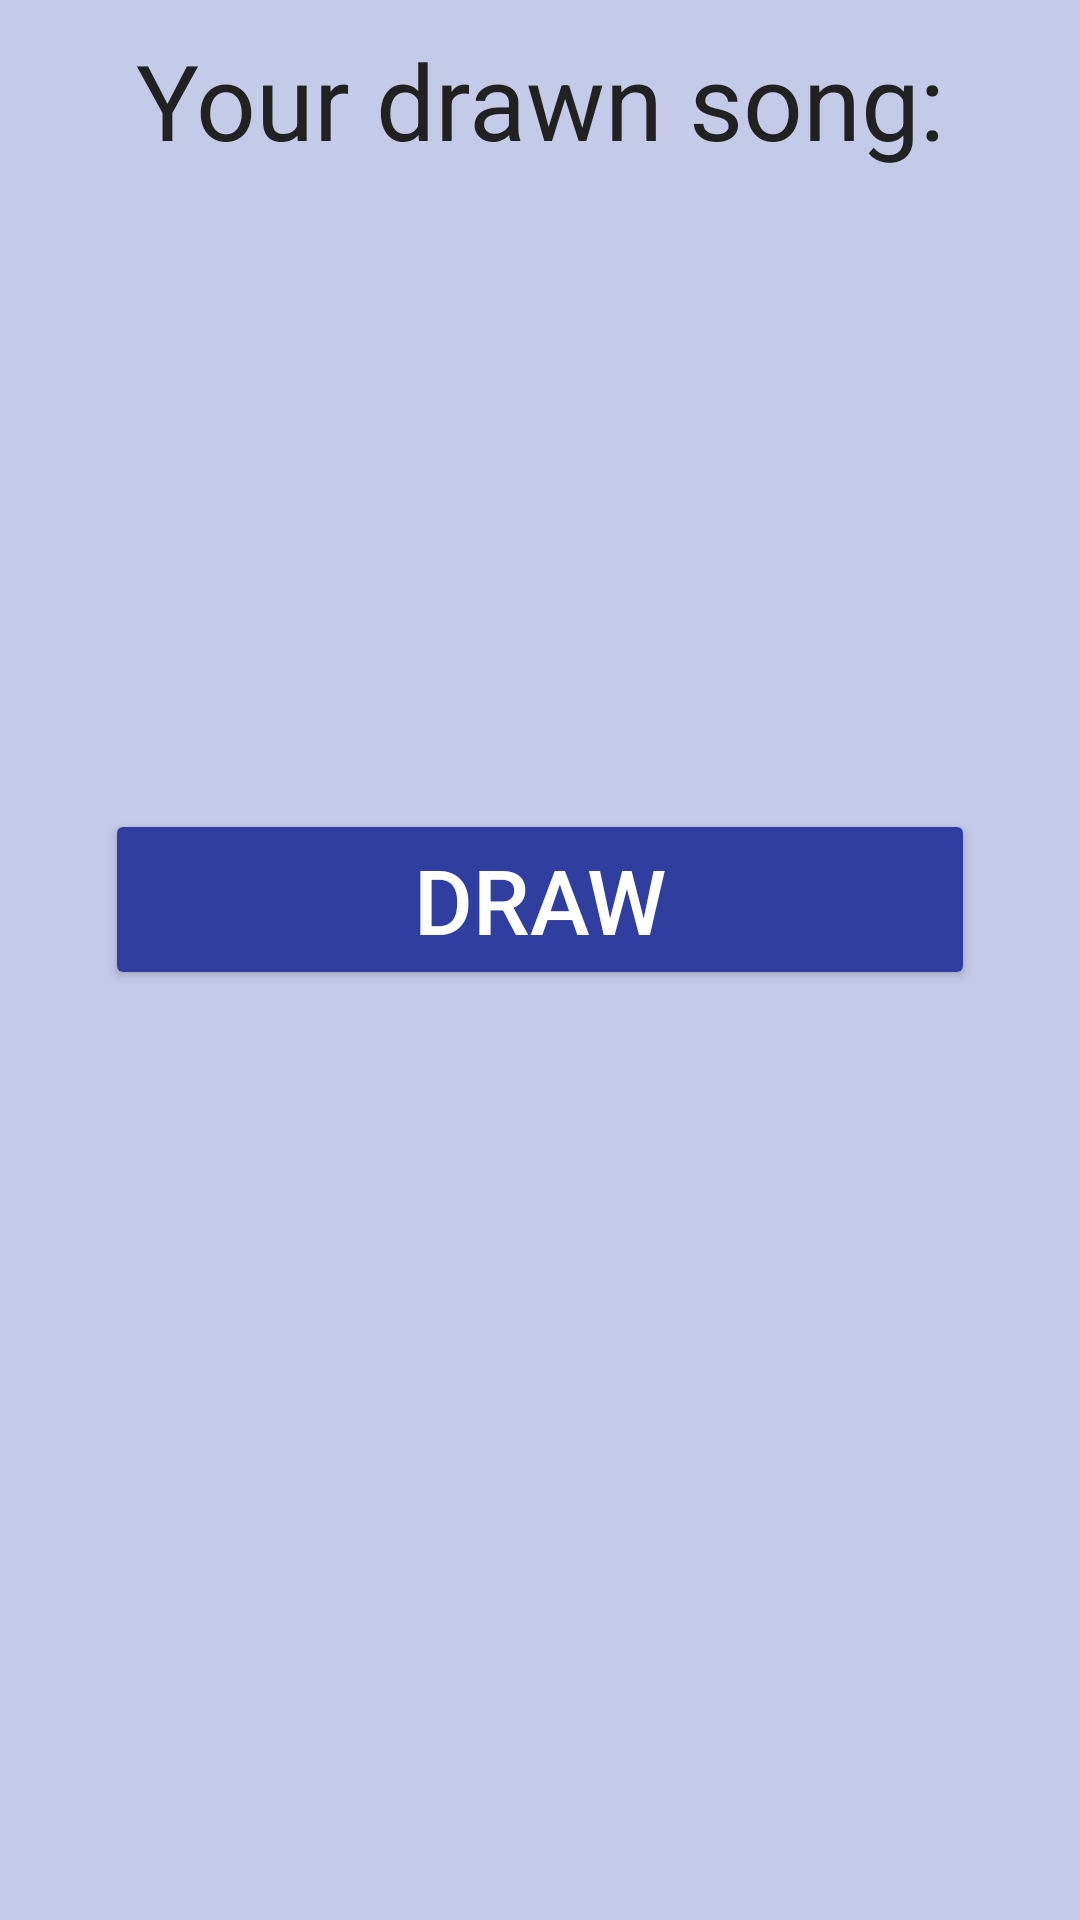

The Android layout XML behind this screen, and the referenced resources:
<!-- AndroidManifest.xml: application theme AppTheme -->
<!-- res/layout/activity_random_song.xml -->
<?xml version="1.0" encoding="utf-8"?>
<RelativeLayout xmlns:android="http://schemas.android.com/apk/res/android"
    xmlns:tools="http://schemas.android.com/tools"
    android:layout_width="match_parent"
    android:layout_height="match_parent"
    tools:context=".RandomSong">

    <TextView
        android:id="@+id/randomHeader"
        android:layout_width="match_parent"
        android:layout_height="wrap_content"
        android:text="Your drawn song:"
        android:textSize="35dp"
        android:textAlignment="center"
        android:layout_alignParentTop="true"
        android:layout_marginTop="10dp"/>

    <LinearLayout
        android:layout_width="match_parent"
        android:layout_height="wrap_content"
        android:layout_centerHorizontal="true"
        android:layout_centerVertical="true"
        android:orientation="vertical"
        android:gravity="center">

        <Button
            android:layout_width="match_parent"
            android:layout_height="wrap_content"
            android:text="DRAW"
            android:textSize="30dp"
            android:onClick="drawSong"
            android:layout_margin="35dp"
            android:textColor="@color/colorText"/>

        <TextView
            android:id="@+id/drawnSong"
            android:layout_width="wrap_content"
            android:layout_height="wrap_content"
            android:textSize="30dp"
            android:textAlignment="center"/>
    </LinearLayout>


</RelativeLayout>
<!-- resources referenced by this layout -->
<resources>
  <color name="colorText">#FFFFFF</color>
  <style name="AppTheme" parent="Theme.AppCompat.Light.DarkActionBar">
          
          <item name="colorPrimary">@color/colorPrimary</item>
          <item name="colorPrimaryDark">@color/colorPrimaryDark</item>
          <item name="colorAccent">@color/colorAccent</item>
          <item name="android:colorBackground">@color/colorPrimaryLight</item>
          <item name="colorButtonNormal">@color/colorPrimaryDark</item>
          <item name="android:textColor">@color/colorPrimaryText</item>
      </style>
  <color name="colorPrimary">#3F51B5</color>
  <color name="colorPrimaryDark">#303F9F</color>
  <color name="colorAccent">#448AFF</color>
  <color name="colorPrimaryLight">#C5CAE9</color>
  <color name="colorPrimaryText">#212121</color>
</resources>
